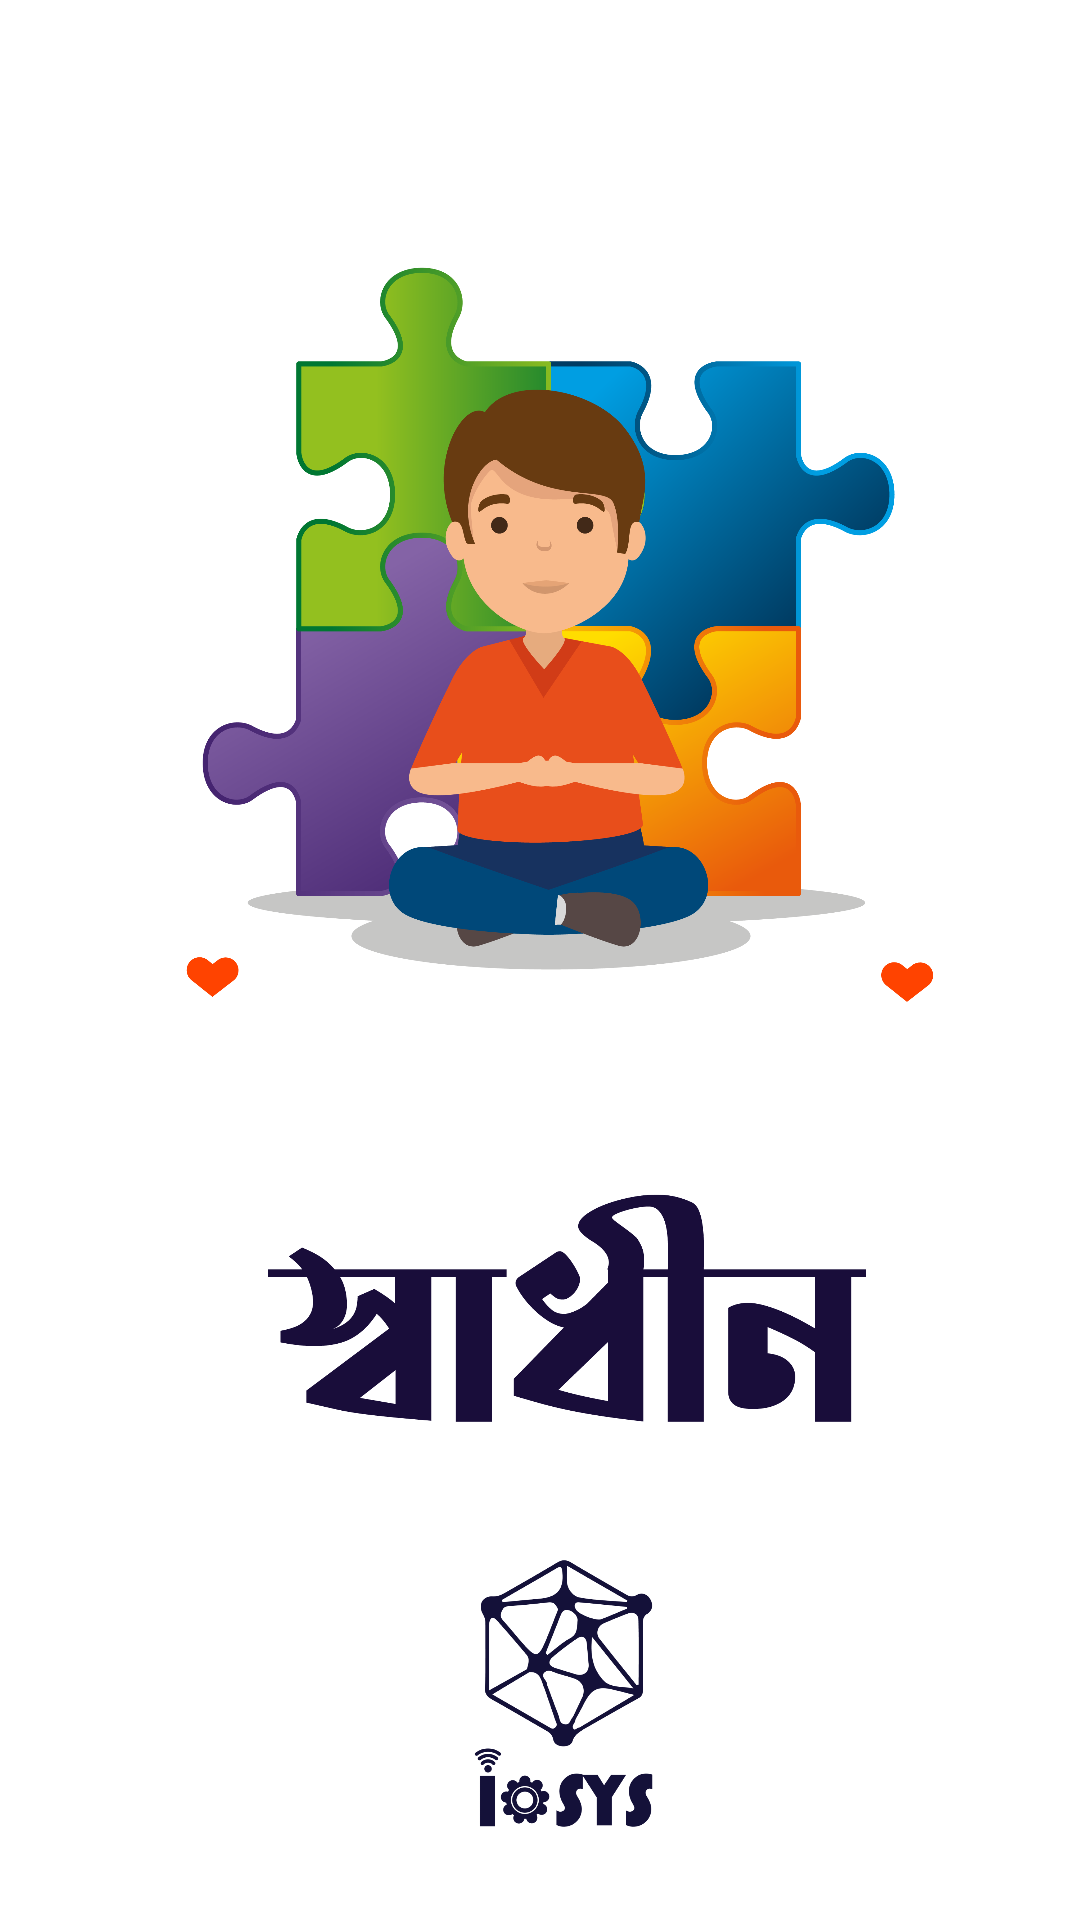

Here is an Android app screen rendered from its layout file. Give the layout XML and the strings, colors and styles it references.
<!-- AndroidManifest.xml: application theme AppTheme -->
<!-- res/layout/activity_splash.xml -->
<?xml version="1.0" encoding="utf-8"?>
<androidx.constraintlayout.widget.ConstraintLayout xmlns:android="http://schemas.android.com/apk/res/android"
    xmlns:app="http://schemas.android.com/apk/res-auto"
    xmlns:tools="http://schemas.android.com/tools"
    android:layout_width="match_parent"
    android:layout_height="match_parent"
    tools:context=".MainActivity"
    android:background="#ffffff">

    <ImageView
        android:id="@+id/imageView"
        android:layout_width="0dp"
        android:layout_height="wrap_content"
        android:layout_marginStart="24dp"
        android:layout_marginLeft="24dp"
        android:layout_marginTop="50dp"
        android:layout_marginEnd="19dp"
        android:layout_marginRight="19dp"
        android:layout_marginBottom="100dp"
        android:src="@drawable/spac"
        app:layout_constraintBottom_toBottomOf="parent"
        app:layout_constraintEnd_toEndOf="parent"
        app:layout_constraintHorizontal_bias="0.0"
        app:layout_constraintStart_toStartOf="parent"
        app:layout_constraintTop_toTopOf="parent"
        app:layout_constraintVertical_bias="1.0" />

    <ImageView
        android:id="@+id/img"
        android:layout_width="wrap_content"
        android:layout_height="wrap_content"
        android:layout_marginStart="32dp"
        android:layout_marginLeft="32dp"
        android:layout_marginTop="250dp"
        android:layout_marginEnd="8dp"
        android:layout_marginRight="8dp"
        android:src="@drawable/sa"
        app:layout_constraintBottom_toBottomOf="parent"
        app:layout_constraintEnd_toEndOf="parent"
        app:layout_constraintHorizontal_bias="0.4"
        app:layout_constraintStart_toStartOf="parent"
        app:layout_constraintTop_toTopOf="parent"
        app:layout_constraintVertical_bias="0.276" />


</androidx.constraintlayout.widget.ConstraintLayout>
<!-- resources referenced by this layout -->
<resources>
  <!-- drawable sa: png bitmap (drawable, 131137 bytes) -->
  <!-- drawable spac: png bitmap (drawable, 286182 bytes) -->
  <style name="AppTheme" parent="Theme.AppCompat.Light.DarkActionBar">
          
          <item name="colorPrimary">@color/colorPrimary</item>
          <item name="colorPrimaryDark">@color/colorPrimaryDark</item>
          <item name="colorAccent">@color/colorAccent</item>
      </style>
  <color name="colorPrimary">#54BBE6</color>
  <color name="colorPrimaryDark">#54BBE6</color>
  <color name="colorAccent">#54BBE6</color>
</resources>
